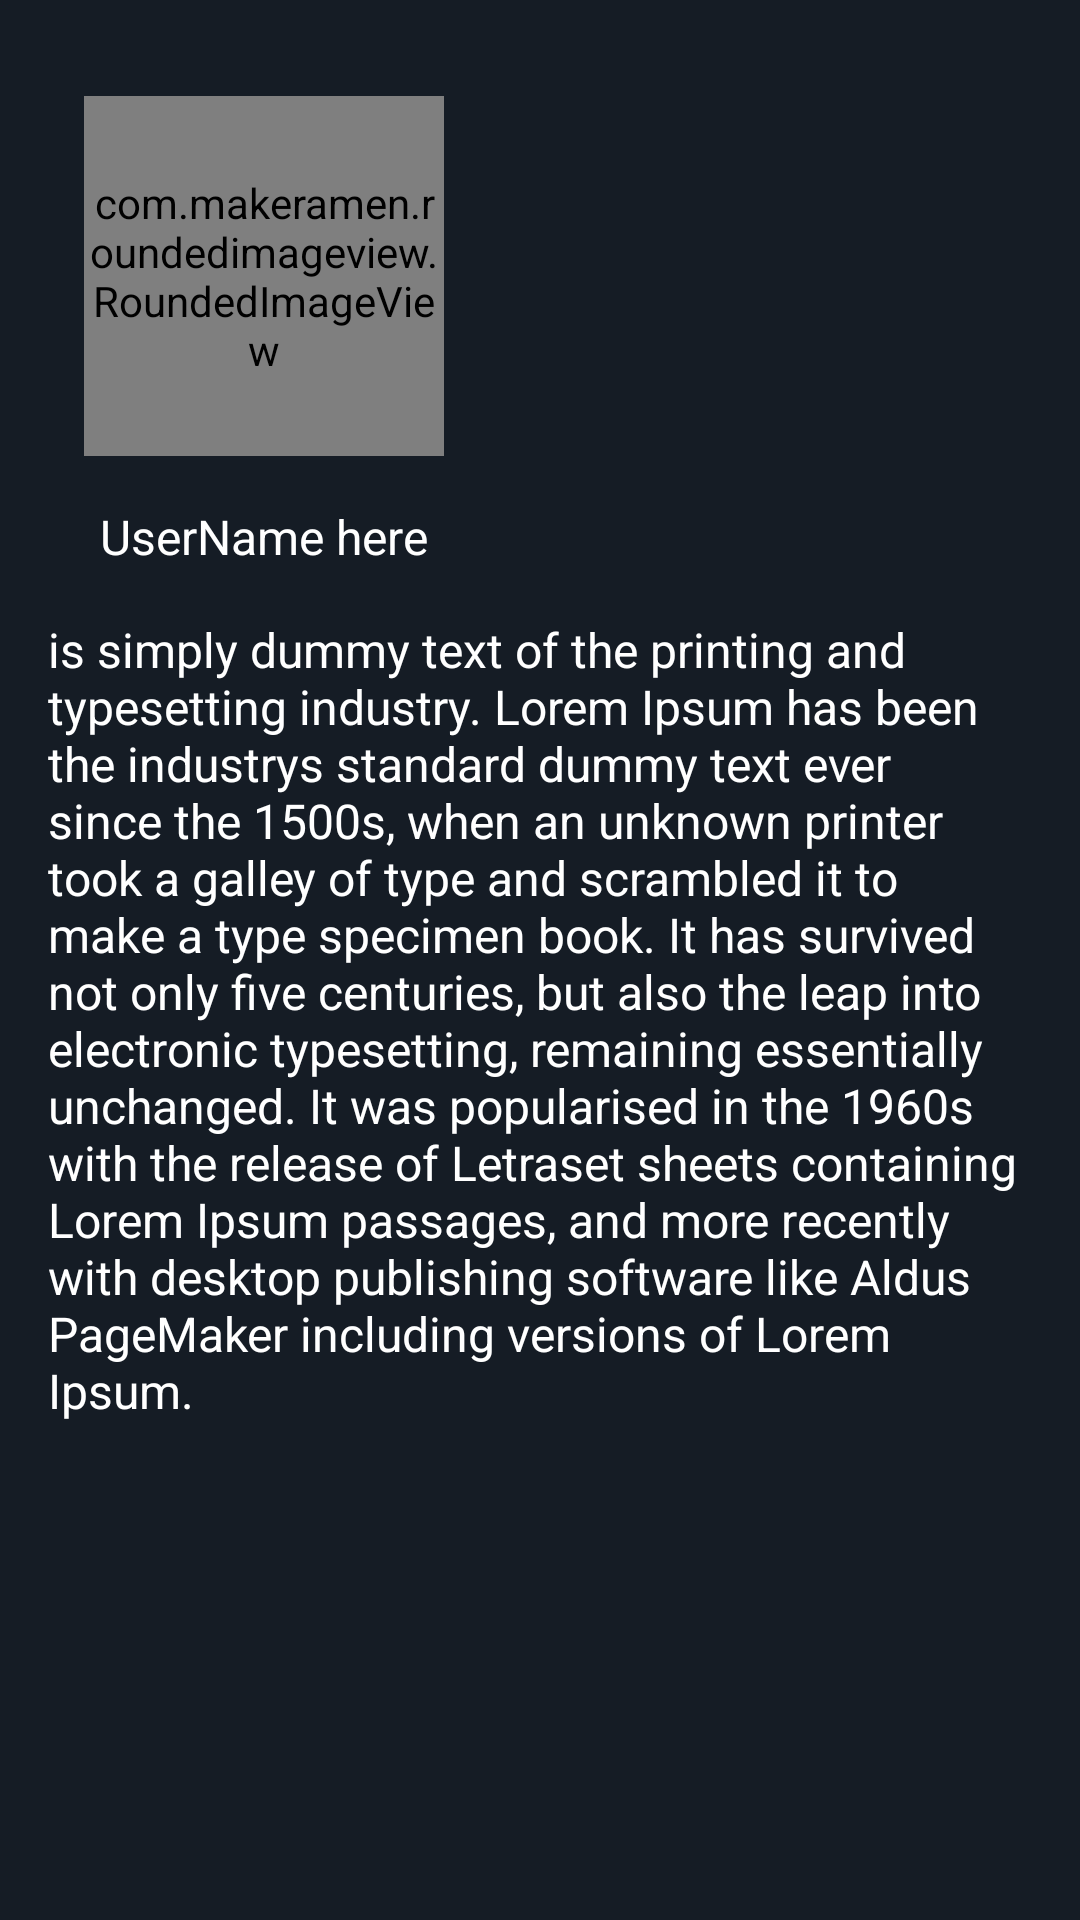

Here is an Android app screen rendered from its layout file. Give the layout XML and the strings, colors and styles it references.
<!-- AndroidManifest.xml: application theme Theme.ScreenTalker -->
<!-- res/layout/user_details.xml -->
<?xml version="1.0" encoding="utf-8"?>
<LinearLayout
    xmlns:android="http://schemas.android.com/apk/res/android"
    android:layout_width="match_parent"
    xmlns:tools="http://schemas.android.com/tools"
    xmlns:app="http://schemas.android.com/apk/res-auto"
    android:orientation="vertical"
    tools:context=".Fragments.Stream"
    android:background="@color/purple_900"
    android:layout_height="wrap_content">

        
        <androidx.constraintlayout.widget.ConstraintLayout
            android:layout_width="match_parent"
            android:layout_height="wrap_content"
            android:background="@color/purple_900">

            <com.makeramen.roundedimageview.RoundedImageView
                android:id="@+id/imageProfile"
                android:layout_width="120dp"
                android:layout_height="120dp"
                android:layout_marginStart="28dp"
                android:layout_marginTop="32dp"
                android:scaleType="centerCrop"
                android:src="@drawable/ic_person"
                app:riv_border_width="2dp"
                app:riv_border_color="@color/white"
                app:layout_constraintStart_toStartOf="parent"
                app:layout_constraintTop_toTopOf="parent"
                app:riv_oval="true" />

            <TextView
                android:id="@+id/username"
                android:layout_width="wrap_content"
                android:layout_height="wrap_content"
                android:layout_margin="16dp"
                android:layout_marginTop="10dp"
                android:text="@string/username_here"
                android:textColor="@color/white"
                android:textSize="16sp"
                app:layout_constraintEnd_toEndOf="@+id/imageProfile"
                app:layout_constraintStart_toStartOf="@+id/imageProfile"
                app:layout_constraintTop_toBottomOf="@+id/imageProfile" />

            <TextView
                android:id="@+id/bio"
                android:layout_width="0dp"
                android:layout_height="wrap_content"
                android:layout_margin="16dp"
                android:layout_marginTop="10dp"
                android:text="@string/mock_bio"
                android:textColor="@color/white"
                android:textSize="16sp"
                app:layout_constraintEnd_toEndOf="parent"
                app:layout_constraintStart_toStartOf="parent"
                app:layout_constraintTop_toBottomOf="@+id/username" />

            <Button
                android:id="@+id/editProfile"
                android:layout_width="wrap_content"
                android:layout_height="wrap_content"
                android:layout_marginTop="10dp"
                android:layout_marginEnd="321dp"
                android:layout_weight="1"
                android:layout_marginStart="28dp"
                android:background="@color/orange_1"
                android:text="Edit"
                app:layout_constraintEnd_toEndOf="@+id/bio"
                app:layout_constraintStart_toStartOf="@+id/bio"
                app:layout_constraintTop_toBottomOf="@+id/bio" />

        </androidx.constraintlayout.widget.ConstraintLayout>


</LinearLayout>
<!-- resources referenced by this layout -->
<resources>
  <color name="orange_1">#FF7F50</color>
  <color name="purple_900">#151c25</color>
  <color name="white">#FFFFFFFF</color>
  <string name="mock_bio">is simply dummy text of the printing and typesetting industry. Lorem Ipsum has been the industrys standard dummy text ever since the 1500s, when an unknown printer took a galley of type and scrambled it to make a type specimen book. It has survived not only five centuries, but also the leap into electronic typesetting, remaining essentially unchanged. It was popularised in the 1960s with the release of Letraset sheets containing Lorem Ipsum passages, and more recently with desktop publishing software like Aldus PageMaker including versions of Lorem Ipsum.</string>
  <string name="username_here">UserName here</string>
  <style name="Theme.ScreenTalker" parent="Theme.AppCompat.DayNight.NoActionBar">
          
          <item name="colorPrimary">@color/purple_500</item>
          <item name="colorPrimaryVariant">@color/purple_700</item>
          <item name="colorOnPrimary">@color/white</item>
          
          <item name="colorSecondary">@color/teal_200</item>
          <item name="colorSecondaryVariant">@color/teal_700</item>
          <item name="colorOnSecondary">@color/black</item>
          
          <item name="android:statusBarColor">?attr/colorPrimaryVariant</item>
          
      </style>
  <color name="purple_500">#FF6200EE</color>
  <color name="purple_700">#FF3700B3</color>
  <color name="teal_200">#FF03DAC5</color>
  <color name="teal_700">#FF018786</color>
  <color name="black">#FF000000</color>
</resources>
